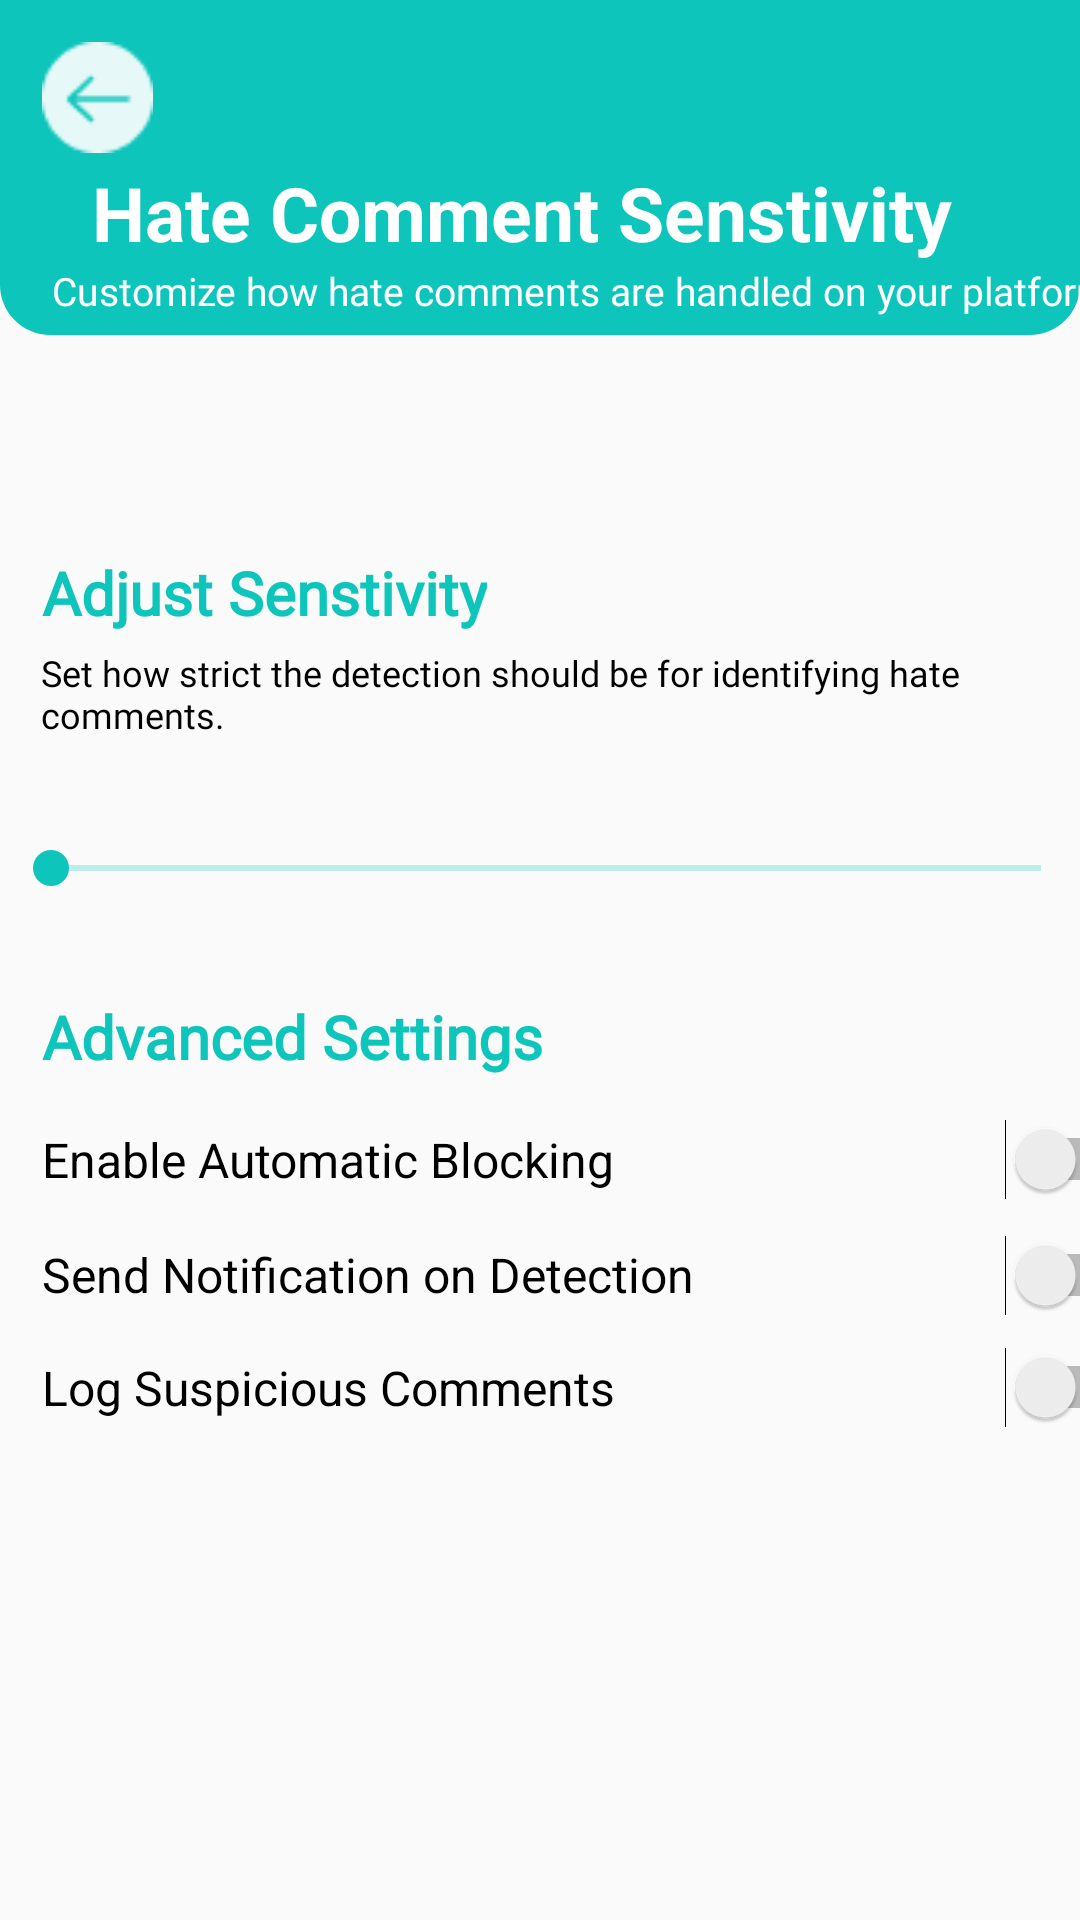

Write the Android layout XML for this screen, with the resource values it uses.
<!-- AndroidManifest.xml: application theme Theme.MyVPN -->
<!-- res/layout/activity_senstivityactivity.xml -->
<?xml version="1.0" encoding="utf-8"?>
<androidx.constraintlayout.widget.ConstraintLayout xmlns:android="http://schemas.android.com/apk/res/android"
    xmlns:app="http://schemas.android.com/apk/res-auto"
    xmlns:tools="http://schemas.android.com/tools"
    android:id="@+id/main"
    android:layout_width="match_parent"
    android:layout_height="match_parent"
    tools:context=".senstivityactivity">

    <ImageView
        android:id="@+id/imageView1"
        android:layout_width="wrap_content"
        android:layout_height="wrap_content"
        android:layout_marginTop="-35dp"
        app:layout_constraintEnd_toEndOf="parent"
        app:layout_constraintHorizontal_bias="0.0"
        app:layout_constraintStart_toStartOf="parent"
        app:layout_constraintTop_toTopOf="parent"
        app:srcCompat="@drawable/rectangle_1" />


    <ImageView
        android:id="@+id/backbtnn"
        android:layout_width="37dp"
        android:layout_height="37dp"
        android:layout_marginStart="14dp"
        android:layout_marginTop="14dp"
        app:layout_constraintStart_toStartOf="parent"
        app:layout_constraintTop_toTopOf="parent"
        app:srcCompat="@drawable/bakbtn" />

    <TextView
        android:id="@+id/textview"
        android:layout_width="298dp"
        android:layout_height="34dp"
        android:layout_alignParentLeft="true"
        android:layout_alignParentTop="true"
        android:layout_marginTop="54dp"
        android:gravity="top"
        android:text="Hate Comment Senstivity"
        android:textColor="#ffffff"
        android:textSize="25sp"
        android:textStyle="bold"
        app:layout_constraintEnd_toEndOf="parent"
        app:layout_constraintHorizontal_bias="0.495"
        app:layout_constraintStart_toStartOf="parent"
        app:layout_constraintTop_toTopOf="parent" />

    <TextView
        android:id="@+id/textView31"
        android:layout_width="388dp"
        android:layout_height="22dp"
        android:layout_marginStart="14dp"
        android:fontFamily="@font/roboto"
        android:text=" Customize how hate comments are handled on your platforms"
        android:textColor="#ffffff"
        android:textSize="13sp"
        app:layout_constraintEnd_toEndOf="parent"
        app:layout_constraintHorizontal_bias="0.0"
        app:layout_constraintStart_toStartOf="parent"
        app:layout_constraintTop_toBottomOf="@+id/textview" />

    <TextView
        android:id="@+id/textView32"
        android:layout_width="wrap_content"
        android:layout_height="wrap_content"
        android:layout_marginStart="14dp"
        android:layout_marginTop="184dp"
        android:fontFamily="@font/roboto"
        android:text="Adjust Senstivity"
        android:textColor="#0ec5bb"
        android:textSize="20sp"
        android:textStyle="bold"
        app:layout_constraintEnd_toEndOf="parent"
        app:layout_constraintHorizontal_bias="0.0"
        app:layout_constraintStart_toStartOf="parent"
        app:layout_constraintTop_toTopOf="parent" />


    <TextView
        android:id="@+id/textView42"
        android:layout_width="wrap_content"
        android:layout_height="wrap_content"
        android:layout_marginStart="14dp"
        android:layout_marginTop="216dp"
        android:fontFamily="@font/roboto"
        android:text="Set how strict the detection should be for identifying hate comments."
        android:textColor="#000000"
        android:textSize="12sp"
        app:layout_constraintEnd_toEndOf="parent"
        app:layout_constraintHorizontal_bias="0.027"
        app:layout_constraintStart_toStartOf="parent"
        app:layout_constraintTop_toTopOf="parent" />

    <SeekBar
        android:id="@+id/seekBar"
        android:layout_width="362dp"
        android:layout_height="30dp"
        android:layout_marginStart="1dp"
        android:layout_marginTop="28dp"
        app:layout_constraintEnd_toEndOf="parent"
        app:layout_constraintHorizontal_bias="0.0"
        app:layout_constraintStart_toStartOf="parent"
        style="@style/CustomSeekBar"
        app:layout_constraintTop_toBottomOf="@+id/textView42" />

    <TextView
        android:id="@+id/textView2"
        android:layout_width="wrap_content"
        android:layout_height="wrap_content"
        android:layout_marginStart="14dp"
        android:layout_marginTop="332dp"
        android:fontFamily="@font/roboto"
        android:text="Advanced Settings"
        android:textColor="#0ec5bb"
        android:textSize="20sp"
        android:textStyle="bold"
        app:layout_constraintEnd_toEndOf="parent"
        app:layout_constraintHorizontal_bias="0.0"
        app:layout_constraintStart_toStartOf="parent"
        app:layout_constraintTop_toTopOf="parent" />

    <Switch
        android:id="@+id/enableblocking"
        android:layout_width="375dp"
        android:layout_height="37dp"
        android:layout_marginStart="14dp"
        android:layout_marginTop="368dp"
        android:layout_weight="1"
        android:text="Enable Automatic Blocking"
        android:textSize="16sp"
        app:layout_constraintEnd_toEndOf="parent"
        app:layout_constraintHorizontal_bias="0.0"
        app:layout_constraintStart_toStartOf="parent"
        app:layout_constraintTop_toTopOf="parent" />

    <Switch
        android:id="@+id/switch2"
        android:layout_width="375dp"
        android:layout_height="40dp"
        android:layout_marginStart="14dp"
        android:layout_marginEnd="4dp"
        android:text="Send Notification on Detection"
        android:textSize="16sp"
        app:layout_constraintEnd_toEndOf="parent"
        app:layout_constraintHorizontal_bias="0.0"
        app:layout_constraintStart_toStartOf="parent"
        app:layout_constraintTop_toBottomOf="@+id/enableblocking" />

    <Switch
        android:id="@+id/switch3"
        android:layout_width="375dp"
        android:layout_height="35dp"
        android:layout_marginStart="14dp"
        android:text="Log Suspicious Comments"
        android:textColor="#000000"
        android:textSize="16sp"
        app:layout_constraintEnd_toEndOf="parent"
        app:layout_constraintHorizontal_bias="0.0"
        app:layout_constraintStart_toStartOf="parent"
        app:layout_constraintTop_toBottomOf="@+id/switch2" />

    <TextView
        android:id="@+id/percentage"
        android:layout_width="35dp"
        android:layout_height="31dp"
        android:layout_marginStart="-10dp"
        android:layout_marginTop="260dp"
        android:paddingTop="3dp"
        android:textColor="#0ec5bb"
        android:textSize="16sp"
        app:layout_constraintStart_toEndOf="@+id/seekBar"
        app:layout_constraintTop_toTopOf="parent"
        tools:text="0%" />

</androidx.constraintlayout.widget.ConstraintLayout>
<!-- resources referenced by this layout -->
<resources>
  <!-- drawable bakbtn: png bitmap (drawable, 835 bytes) -->
  <!-- drawable rectangle_1 (drawable) -->
  <vector
      xmlns:android="http://schemas.android.com/apk/res/android"
      xmlns:aapt="http://schemas.android.com/aapt"
      android:width="429dp"
      android:height="159dp"
      android:viewportWidth="429"
      android:viewportHeight="159"
      >
      <group>
          <clip-path
              android:pathData="M20 0H409C420.046 0 429 8.95431 429 20V139C429 150.046 420.046 159 409 159H20C8.95431 159 0 150.046 0 139V20C0 8.95431 8.95431 0 20 0Z"
              />
          <path
              android:pathData="M0 0V159H429V0"
              android:fillColor="#0EC5BB"
              />
      </group>
  </vector>
  <style name="CustomSeekBar" parent="Widget.AppCompat.SeekBar">
          <item name="colorAccent">#0ec5bb</item> 
          <item name="android:thumbTint">#0ec5bb</item> 
          <item name="android:progressTint">#0ec5bb</item> 
          <item name="android:progressBackgroundTint">#0ec5bb</item> 
      </style>
  <style name="Theme.MyVPN" parent="Base.Theme.MyVPN" />
  <style name="Base.Theme.MyVPN" parent="Theme.AppCompat.DayNight.NoActionBar">
  
      </style>
</resources>
